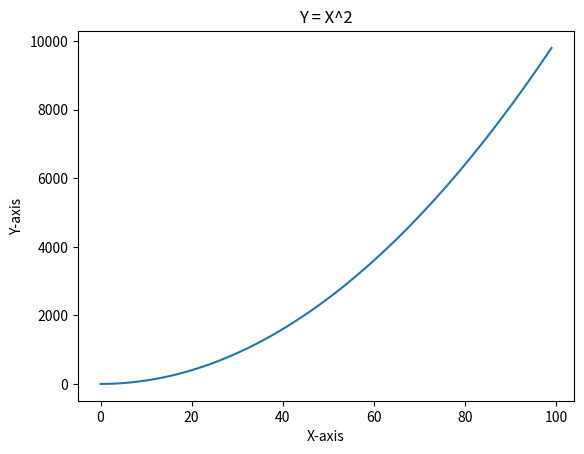

The matplotlib source for this figure:
# Your Implemetation
import numpy as np
import matplotlib.pyplot as plt

x = np.array(range(100))
y = x ** 2

fitted = np.polyfit(x, y, 2)

print(fitted)

plt.plot(x, y)

plt.xlabel("X-axis")
plt.ylabel("Y-axis")
plt.title("Y = X^2")

plt.show()